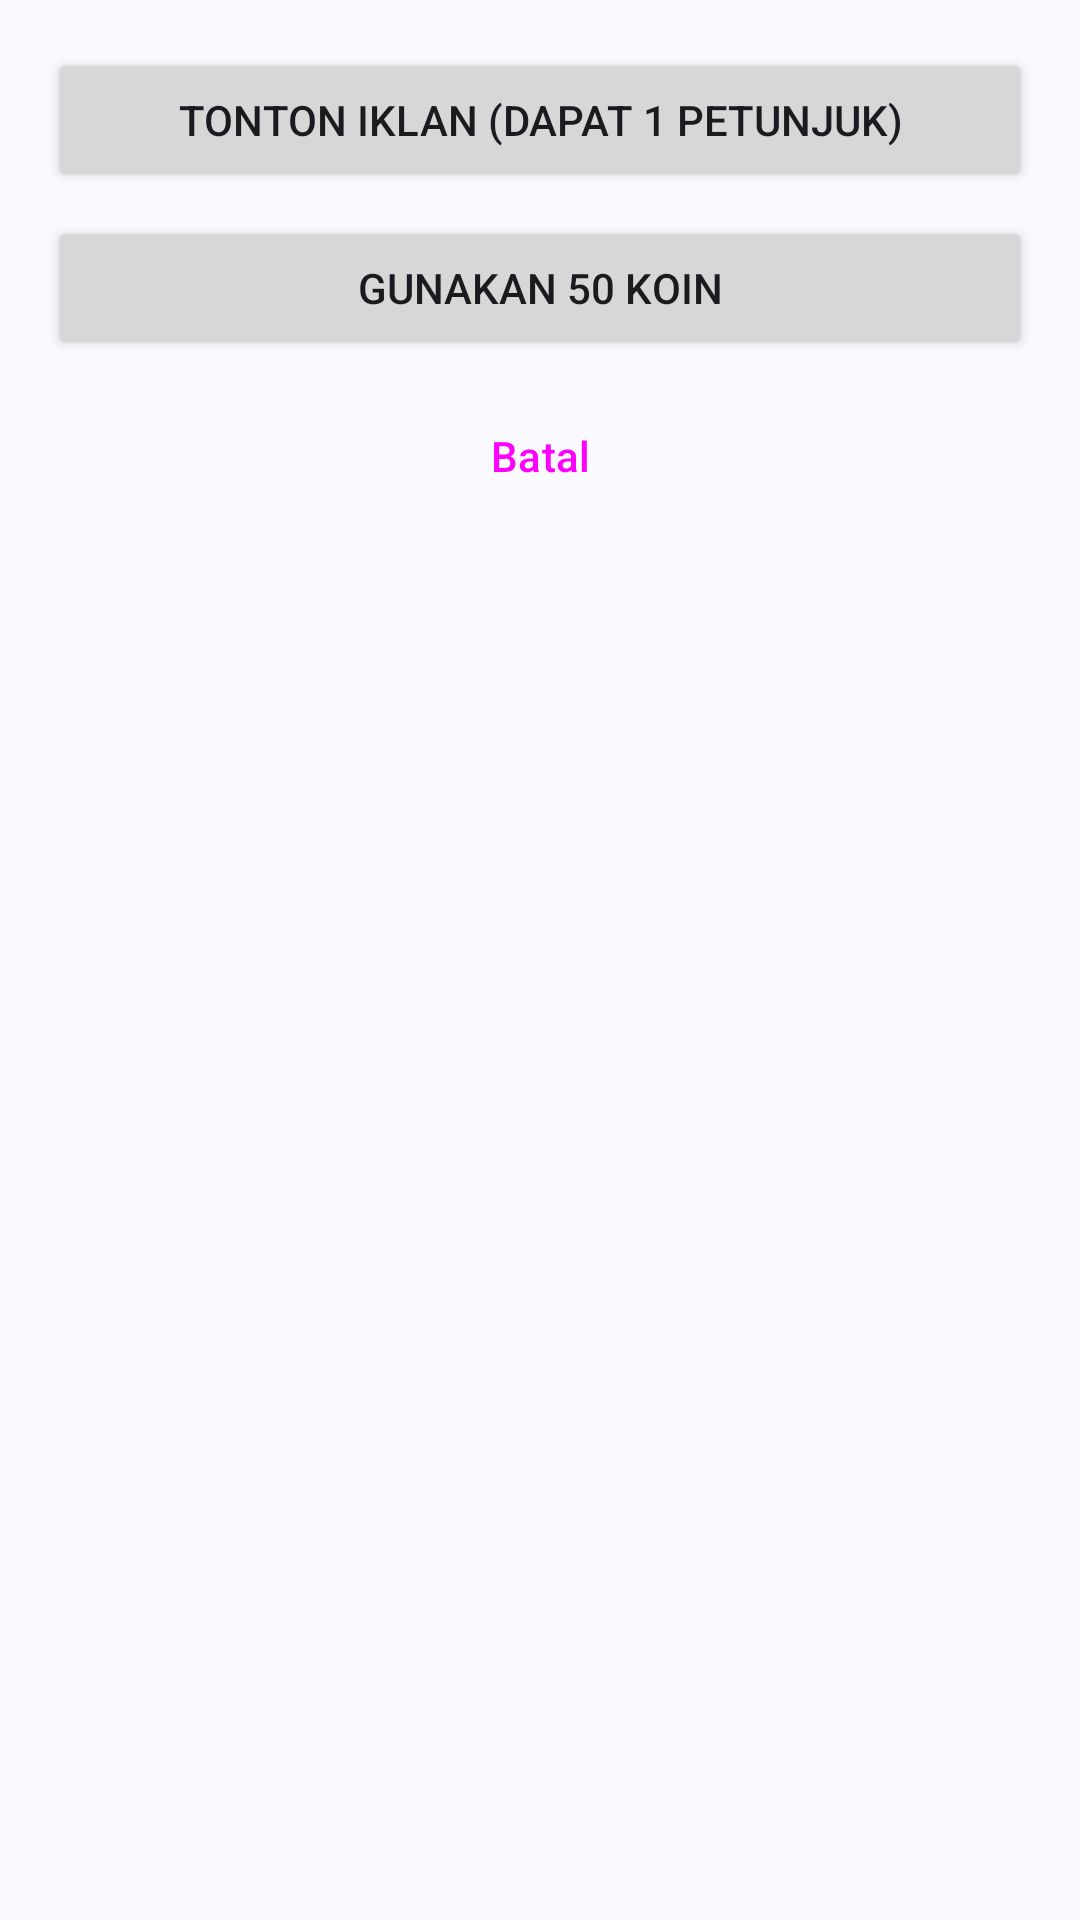

Produce the Android XML layout that renders to this screen, including the resource entries it uses.
<!-- AndroidManifest.xml: application theme Theme.ZTebakTebakan -->
<!-- res/layout/custom_hint_options.xml -->
<?xml version="1.0" encoding="utf-8"?>
<LinearLayout xmlns:android="http://schemas.android.com/apk/res/android"
    android:layout_width="match_parent"
    android:layout_height="wrap_content"
    android:orientation="vertical"
    android:padding="16dp">

    <Button
        android:id="@+id/watch_ad_button"
        android:layout_width="match_parent"
        android:layout_height="wrap_content"
        android:text="Tonton Iklan (Dapat 1 Petunjuk)" />

    <Button
        android:id="@+id/use_coins_button"
        android:layout_width="match_parent"
        android:layout_height="wrap_content"
        android:layout_marginTop="8dp"
        android:text="Gunakan 50 Koin" />

    <Button
        android:id="@+id/cancel_button"
        style="?attr/materialButtonOutlinedStyle"
        android:layout_width="match_parent"
        android:layout_height="wrap_content"
        android:layout_marginTop="8dp"
        android:text="Batal" />

</LinearLayout>
<!-- resources referenced by this layout -->
<resources>
  <style name="Theme.ZTebakTebakan" parent="Theme.Material3.DynamicColors.DayNight.NoActionBar">
          
          <item name="colorPrimary">@color/md_theme_light_primary</item>
          <item name="colorOnPrimary">@color/md_theme_light_onPrimary</item>
          <item name="colorPrimaryContainer">@color/md_theme_light_primaryContainer</item>
          <item name="colorOnPrimaryContainer">@color/md_theme_light_onPrimaryContainer</item>
  
          
          <item name="colorSecondary">@color/md_theme_light_secondary</item>
          <item name="colorOnSecondary">@color/md_theme_light_onSecondary</item>
          <item name="colorSecondaryContainer">@color/md_theme_light_secondaryContainer</item>
          
          
          <item name="colorSurface">@color/md_theme_light_surface</item>
          <item name="colorOnSurface">@color/md_theme_light_onSurface</item>
          <item name="colorSurfaceVariant">@color/md_theme_light_surfaceVariant</item>
          <item name="colorSurfaceContainer">@color/md_theme_light_surfaceContainerHighest</item>
  
          
          <item name="colorError">@color/md_theme_light_error</item>
          <item name="colorErrorContainer">@color/md_theme_light_errorContainer</item>
          
          
          <item name="textAppearanceBodyLarge">@style/TextAppearance.Material3.BodyLarge</item>
          
          
          <item name="materialButtonStyle">@style/Widget.ZTebakTebakan.Button</item>
          <item name="radioButtonStyle">@style/Widget.ZTebakTebakan.RadioButton</item>
      </style>
  <color name="md_theme_light_primary">#6750A4</color>
  <color name="md_theme_light_onPrimary">#FFFFFF</color>
  <color name="md_theme_light_primaryContainer">#EADDFF</color>
  <color name="md_theme_light_onPrimaryContainer">#21005D</color>
  <color name="md_theme_light_secondary">#625B71</color>
  <color name="md_theme_light_onSecondary">#FFFFFF</color>
  <color name="md_theme_light_secondaryContainer">#E8DEF8</color>
  <color name="md_theme_light_surface">#FFFBFE</color>
  <color name="md_theme_light_onSurface">#1C1B1F</color>
  <color name="md_theme_light_surfaceVariant">#E7E0EC</color>
  <color name="md_theme_light_surfaceContainerHighest">#E6E0E9</color>
  <color name="md_theme_light_error">#B3261E</color>
  <color name="md_theme_light_errorContainer">#F9DEDC</color>
  <style name="Widget.ZTebakTebakan.Button" parent="Widget.Material3.Button">
          <item name="shapeAppearance">@style/ShapeAppearance.MediumComponent</item>
      </style>
  <style name="Widget.ZTebakTebakan.RadioButton" parent="Widget.Material3.CompoundButton.RadioButton">
          <item name="android:paddingVertical">8dp</item>
          <item name="android:paddingHorizontal">12dp</item>
      </style>
  <style name="ShapeAppearance.MediumComponent" parent="ShapeAppearance.Material3.MediumComponent">
          <item name="cornerFamily">rounded</item>
          <item name="cornerSize">8dp</item>
      </style>
</resources>
